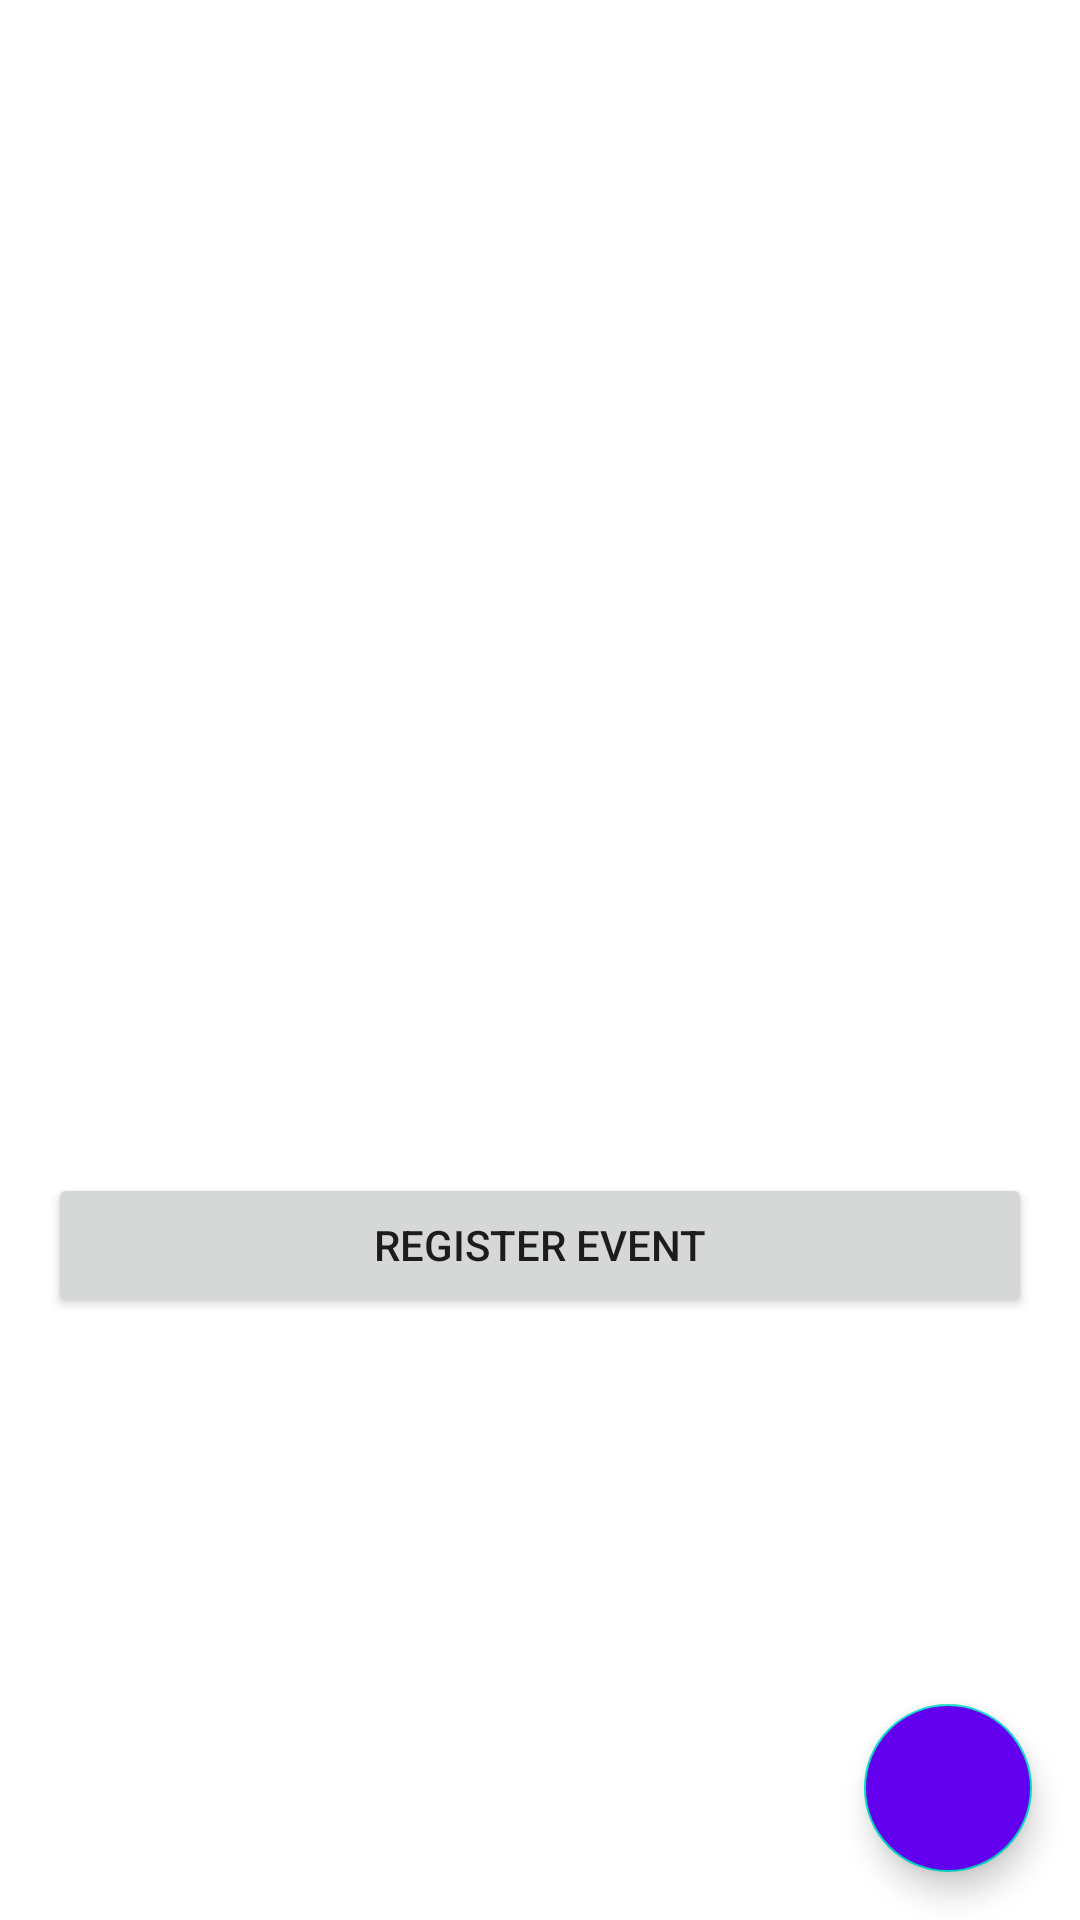

Here is an Android app screen rendered from its layout file. Give the layout XML and the strings, colors and styles it references.
<!-- AndroidManifest.xml: application theme Theme.Fundamental -->
<!-- res/layout/activity_detail.xml -->
<?xml version="1.0" encoding="utf-8"?>
<RelativeLayout xmlns:android="http://schemas.android.com/apk/res/android"
    android:layout_width="match_parent"
    android:layout_height="match_parent">

    <ScrollView
        android:layout_width="match_parent"
        android:layout_height="match_parent"
        android:layout_alignParentTop="true">

        <LinearLayout
            android:layout_width="match_parent"
            android:layout_height="wrap_content"
            android:orientation="vertical"
            android:padding="16dp">

            <ImageView
                android:id="@+id/eventImage"
                android:layout_width="match_parent"
                android:layout_height="200dp"
                android:scaleType="centerCrop"
                android:contentDescription="Event Image"/>

            <TextView
                android:id="@+id/eventName"
                android:layout_width="wrap_content"
                android:layout_height="wrap_content"
                android:textSize="24sp"
                android:paddingTop="8dp"/>

            <TextView
                android:id="@+id/eventDescription"
                android:layout_width="wrap_content"
                android:layout_height="wrap_content"
                android:textSize="16sp"
                android:paddingTop="8dp"/>

            <TextView
                android:id="@+id/eventOwner"
                android:layout_width="wrap_content"
                android:layout_height="wrap_content"
                android:textSize="16sp"
                android:paddingTop="8dp"/>

            <TextView
                android:id="@+id/eventQuota"
                android:layout_width="wrap_content"
                android:layout_height="wrap_content"
                android:textSize="16sp"
                android:paddingTop="8dp"/>

            <TextView
                android:id="@+id/beginTime"
                android:layout_width="wrap_content"
                android:layout_height="wrap_content"
                android:textSize="16sp"
                android:paddingTop="8dp"/>

            <ProgressBar
                android:id="@+id/progressBar"
                android:layout_width="match_parent"
                android:layout_height="wrap_content"
                android:layout_marginTop="8dp"
                android:indeterminate="true"
                android:visibility="gone"/>

            <Button
                android:id="@+id/eventButton"
                android:layout_width="match_parent"
                android:layout_height="wrap_content"
                android:text="Register Event"
                android:layout_marginTop="16dp"/>
        </LinearLayout>

    </ScrollView>

    <com.google.android.material.floatingactionbutton.FloatingActionButton
        android:id="@+id/loveButton"
        android:layout_width="wrap_content"
        android:layout_height="wrap_content"
        android:layout_alignParentBottom="true"
        android:layout_alignParentEnd="true"
        android:layout_margin="16dp"
        android:src="@drawable/ic_favorite_black_24dp"
        android:contentDescription="Love button"
        android:backgroundTint="@color/design_default_color_primary"
        android:tint="@android:color/white"/>
</RelativeLayout>
<!-- resources referenced by this layout -->
<resources>
  <style name="Theme.Fundamental" parent="Theme.MaterialComponents.DayNight.DarkActionBar">
          <item name="colorPrimary">@color/purple_500</item>
          <item name="colorPrimaryVariant">@color/purple_700</item>
          <item name="colorOnPrimary">@color/white</item>
          <item name="colorSecondary">@color/teal_200</item>
          <item name="colorSecondaryVariant">@color/teal_700</item>
          <item name="colorOnSecondary">@color/black</item>
          <item name="android:statusBarColor">?attr/colorPrimaryVariant</item>
          <item name="colorSurface">#FFFFFF</item>
          <item name="colorOnSurface">#000000</item>
      </style>
  <!-- not gathered from this repository: default colours our renderer supplied (Android Studio template values) -->
  <color name="purple_500">#FF6200EE</color>
  <color name="purple_700">#FF3700B3</color>
  <color name="teal_200">#FF03DAC5</color>
  <color name="teal_700">#FF018786</color>
  <color name="black">#FF000000</color>
  <color name="white">#FFFFFFFF</color>
</resources>
